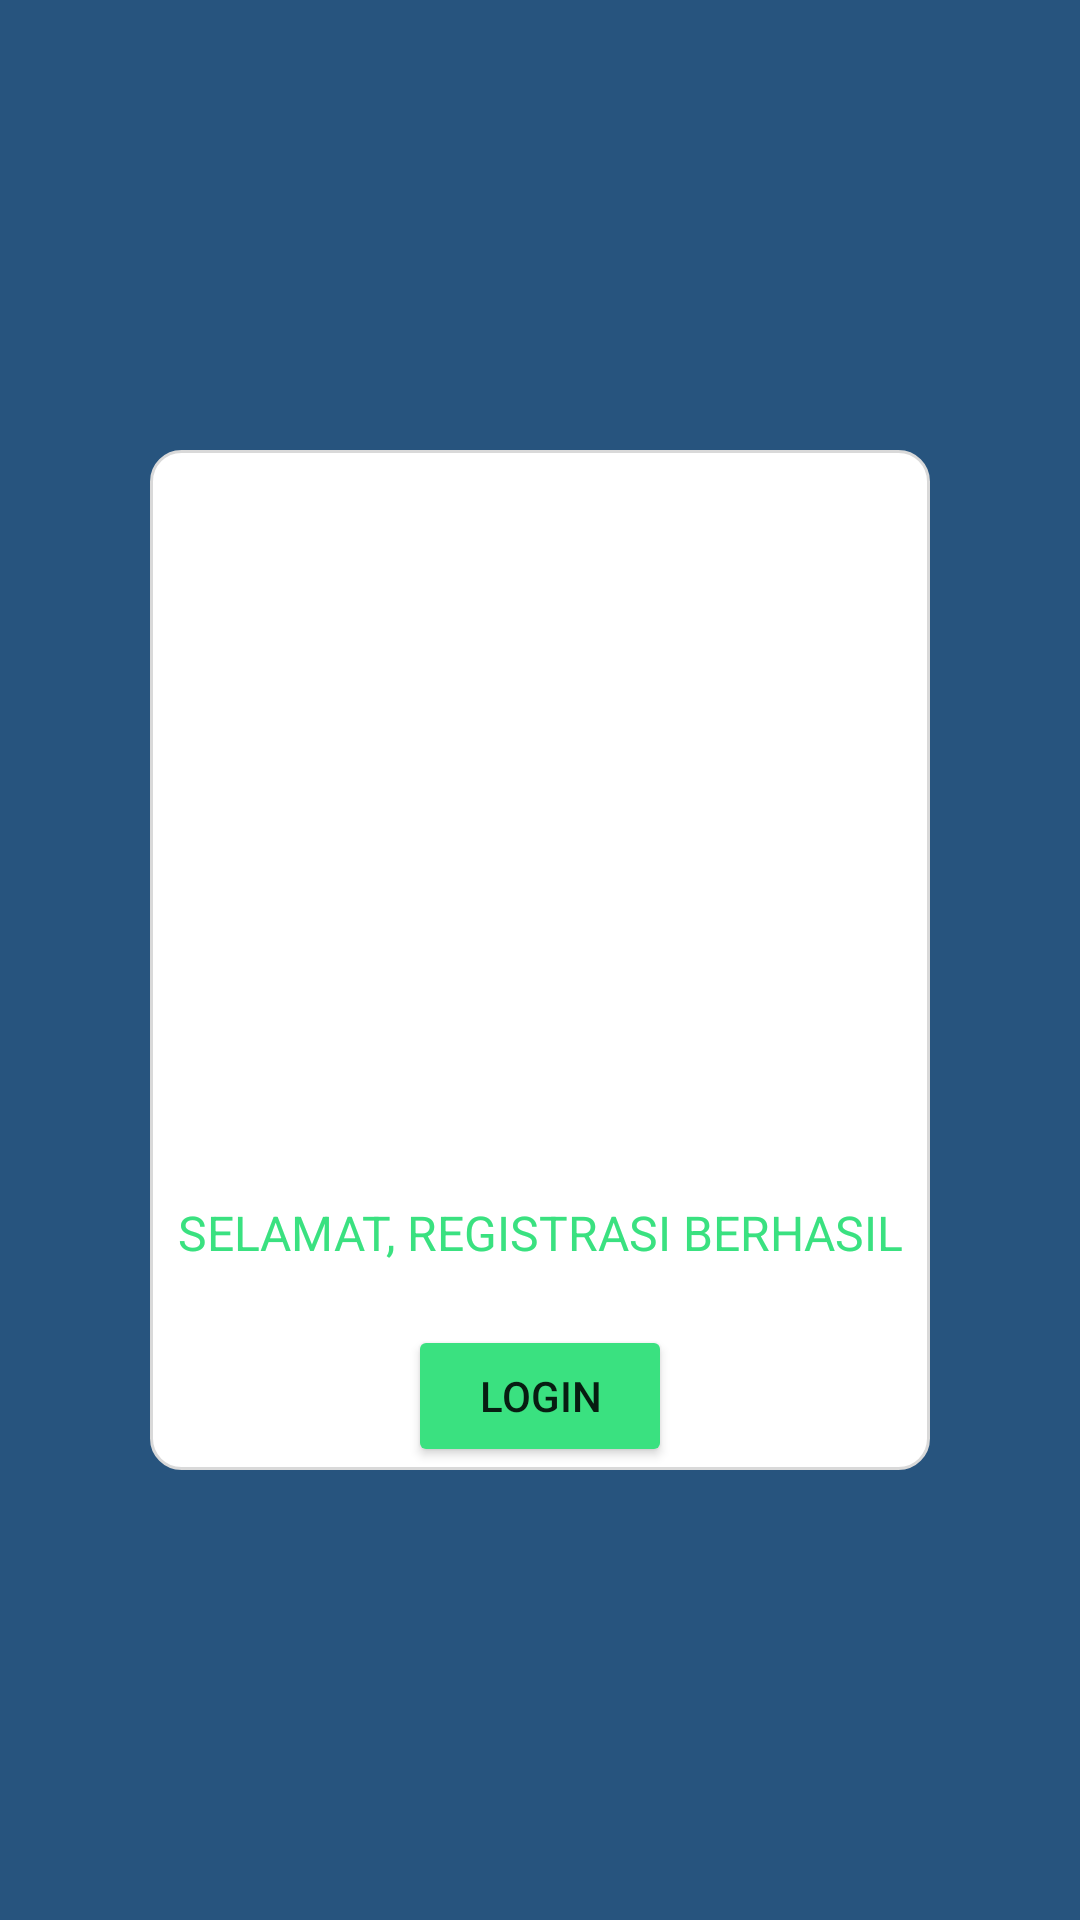

This screen was rendered from an Android layout file. Write that file and the resources it references.
<!-- AndroidManifest.xml: application theme Theme.AplikasiBankSampah -->
<!-- res/layout/regist_berhasil.xml -->
<?xml version="1.0" encoding="utf-8"?>
<RelativeLayout xmlns:android="http://schemas.android.com/apk/res/android"
    android:layout_width="match_parent"
    android:paddingVertical="150dp"
    android:paddingHorizontal="50dp"
    android:background="@color/blue_500"
    android:layout_height="match_parent">

    <LinearLayout
        android:layout_width="match_parent"
        android:layout_height="match_parent"
        android:background="@drawable/rounded_corners"
        android:orientation="vertical"
        android:paddingTop="50dp"
        >
        <ImageView
            android:layout_width="match_parent"
            android:layout_height="200dp"
            android:src="@drawable/ic_check"/>

        <TextView
            android:layout_width="match_parent"
            android:layout_height="wrap_content"
            android:textColor="@color/green"
            android:text="SELAMAT, REGISTRASI BERHASIL"
            android:textAlignment="center"
            android:textSize="16sp"/>

        <Button
            android:id="@+id/btn_daftar_success"
            android:layout_width="wrap_content"
            android:layout_height="wrap_content"
            android:text="LOGIN"
            android:layout_marginTop="20dp"
            android:backgroundTint="@color/green"
            android:layout_gravity="center"/>

    </LinearLayout>

</RelativeLayout>
<!-- resources referenced by this layout -->
<resources>
  <color name="blue_500">#FF27547E</color>
  <color name="green">#FF3AE180</color>
  <!-- drawable rounded_corners (drawable) -->
  <?xml version="1.0" encoding="utf-8"?>
  <shape xmlns:android="http://schemas.android.com/apk/res/android">
      <solid android:color="@color/white"/>
      <stroke android:width="1dp"
          android:color="@color/gray"/>
      <padding
          android:left="1dp"
          android:top="1dp"
          android:right="1dp"
          android:bottom="1dp"/>
  
      <corners android:radius="10dp"/>
  </shape>
  <style name="Theme.AplikasiBankSampah" parent="Theme.MaterialComponents.DayNight.DarkActionBar">
          
          <item name="colorPrimary">@color/blue_500</item>
          <item name="colorPrimaryVariant">@color/blue_400</item>
          <item name="colorOnPrimary">@color/white</item>
          
          <item name="colorSecondary">@color/green</item>
          <item name="colorSecondaryVariant">@color/teal_700</item>
          <item name="colorOnSecondary">@color/black</item>
          
          <item name="android:statusBarColor">?attr/colorPrimaryVariant</item>
          
      </style>
  <color name="white">#FFFFFFFF</color>
  <color name="gray">#FFD9D9D9</color>
  <color name="blue_400">#FF2C759E</color>
  <color name="teal_700">#FF018786</color>
  <color name="black">#FF000000</color>
</resources>
